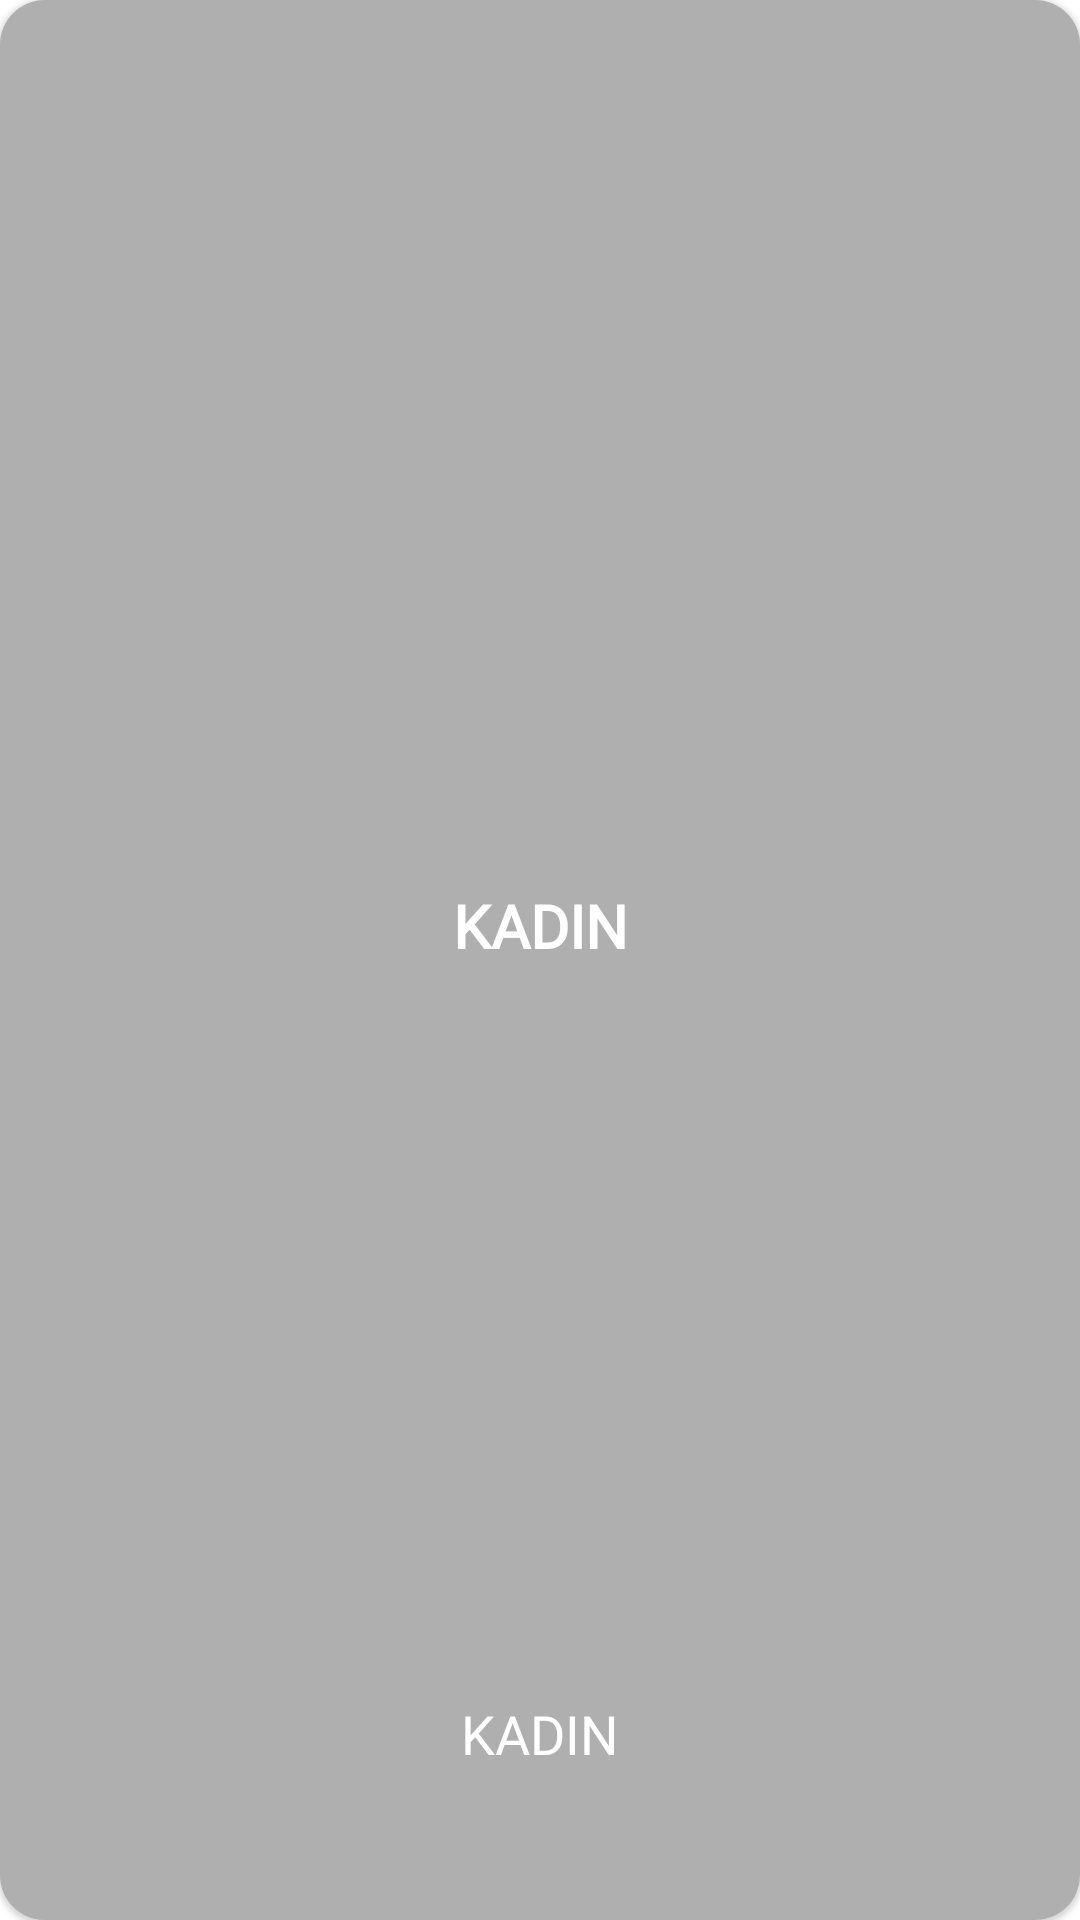

Produce the Android XML layout that renders to this screen, including the resource entries it uses.
<!-- AndroidManifest.xml: application theme AppTheme -->
<!-- res/layout/collection_item.xml -->
<?xml version="1.0" encoding="utf-8"?>
<androidx.cardview.widget.CardView
    xmlns:android="http://schemas.android.com/apk/res/android"
    xmlns:app="http://schemas.android.com/apk/res-auto"
    android:layout_width="300dp"
    android:layout_height="170dp"
    android:layout_marginTop="10dp"
    android:layout_marginStart="10dp"
    app:cardElevation="1dp"
    app:cardCornerRadius="15dp">
    <androidx.constraintlayout.widget.ConstraintLayout
        android:layout_width="match_parent"
        android:layout_height="match_parent">
        <ImageView
            android:id="@+id/collectionsImg"
            android:layout_width="300dp"
            android:layout_height="170dp"
            android:adjustViewBounds="true"
            android:scaleType="centerCrop"
            app:layout_constraintBottom_toBottomOf="parent"
            app:layout_constraintEnd_toEndOf="parent"
            app:layout_constraintStart_toStartOf="parent"
            app:layout_constraintTop_toTopOf="parent" />
        <View
            android:layout_width="match_parent"
            android:layout_height="match_parent"
            android:background="#50000000"/>
        <TextView
            android:id="@+id/collectionsTitle"
            android:layout_width="wrap_content"
            android:layout_height="wrap_content"
            android:fontFamily="@font/branding_sf_narrow_medium"
            android:text="KADIN"
            android:textColor="#FFFFFF"
            android:textSize="20sp"
            android:textStyle="bold"
            android:layout_marginTop="60dp"
            app:layout_constraintEnd_toEndOf="parent"
            app:layout_constraintStart_toStartOf="parent"
            app:layout_constraintTop_toTopOf="@+id/collectionsImg" />

        <TextView
            android:id="@+id/collectionsSubTitle"
            android:layout_width="wrap_content"
            android:layout_height="wrap_content"
            android:fontFamily="@font/branding_sf_narrow_medium"
            android:text="KADIN"
            android:textColor="#FFFFFF"
            android:textSize="18sp"
            android:layout_marginBottom="50dp"
            app:layout_constraintBottom_toBottomOf="parent"
            app:layout_constraintEnd_toEndOf="parent"
            app:layout_constraintStart_toStartOf="parent"
            />
    </androidx.constraintlayout.widget.ConstraintLayout>
</androidx.cardview.widget.CardView>
<!-- resources referenced by this layout -->
<resources>

</resources>
